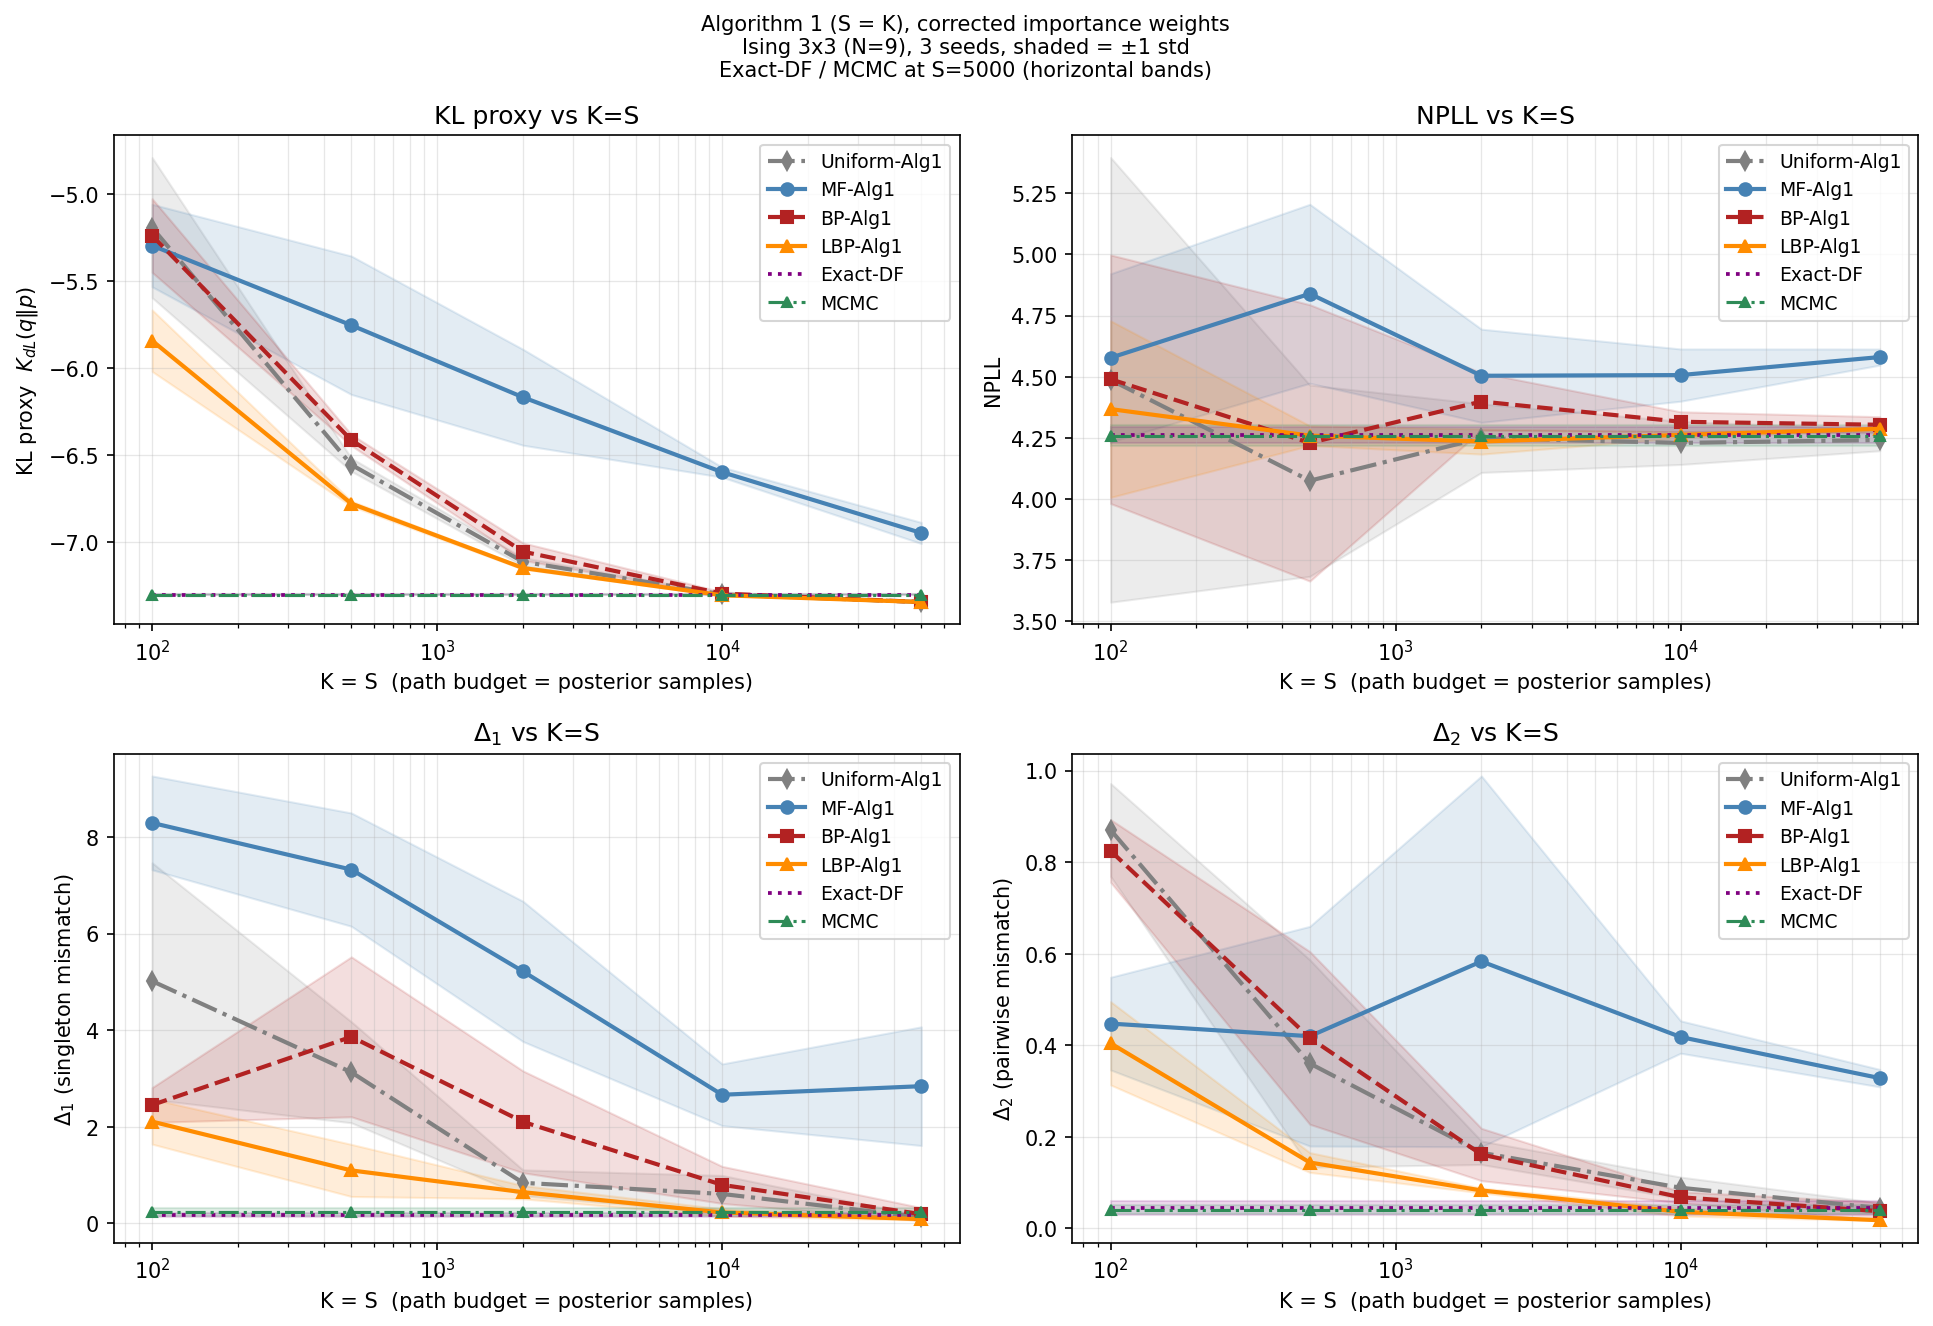

Data behind this chart, as committed beside it:
method, metric, K=S, mean, std
Uniform-Alg1, delta1, 100, 5.017, 2.449
Uniform-Alg1, delta1, 500, 3.13, 1.046
Uniform-Alg1, delta1, 2000, 0.842, 0.2678
Uniform-Alg1, delta1, 10000, 0.6116, 0.383
Uniform-Alg1, delta1, 50000, 0.129, 0.03033
Uniform-Alg1, delta2, 100, 0.8704, 0.1015
Uniform-Alg1, delta2, 500, 0.3602, 0.2265
Uniform-Alg1, delta2, 2000, 0.1651, 0.02562
Uniform-Alg1, delta2, 10000, 0.08861, 0.02339
Uniform-Alg1, delta2, 50000, 0.04433, 0.01135
Uniform-Alg1, kl, 100, -5.191, 0.4033
Uniform-Alg1, kl, 500, -6.556, 0.03766
Uniform-Alg1, kl, 2000, -7.114, 0.02379
Uniform-Alg1, kl, 10000, -7.302, 0.005643
Uniform-Alg1, kl, 50000, -7.346, 0.000875
Uniform-Alg1, npll, 100, 4.487, 0.9085
Uniform-Alg1, npll, 500, 4.075, 0.3907
Uniform-Alg1, npll, 2000, 4.249, 0.1402
Uniform-Alg1, npll, 10000, 4.23, 0.08801
Uniform-Alg1, npll, 50000, 4.242, 0.04392
MF-Alg1, delta1, 100, 8.292, 0.9707
MF-Alg1, delta1, 500, 7.325, 1.172
MF-Alg1, delta1, 2000, 5.219, 1.451
MF-Alg1, delta1, 10000, 2.664, 0.6384
MF-Alg1, delta1, 50000, 2.842, 1.229
MF-Alg1, delta2, 100, 0.4473, 0.1013
MF-Alg1, delta2, 500, 0.4198, 0.24
MF-Alg1, delta2, 2000, 0.5832, 0.4051
MF-Alg1, delta2, 10000, 0.418, 0.03536
MF-Alg1, delta2, 50000, 0.3282, 0.01903
MF-Alg1, kl, 100, -5.295, 0.2376
MF-Alg1, kl, 500, -5.753, 0.3983
MF-Alg1, kl, 2000, -6.168, 0.276
MF-Alg1, kl, 10000, -6.599, 0.02891
MF-Alg1, kl, 50000, -6.949, 0.06067
MF-Alg1, npll, 100, 4.578, 0.3433
MF-Alg1, npll, 500, 4.839, 0.3656
MF-Alg1, npll, 2000, 4.504, 0.1905
MF-Alg1, npll, 10000, 4.507, 0.1067
MF-Alg1, npll, 50000, 4.58, 0.0329
BP-Alg1, delta1, 100, 2.453, 0.3596
BP-Alg1, delta1, 500, 3.864, 1.655
BP-Alg1, delta1, 2000, 2.104, 1.054
BP-Alg1, delta1, 10000, 0.7989, 0.3835
BP-Alg1, delta1, 50000, 0.1933, 0.1346
BP-Alg1, delta2, 100, 0.8245, 0.06843
BP-Alg1, delta2, 500, 0.416, 0.1887
BP-Alg1, delta2, 2000, 0.1613, 0.05715
BP-Alg1, delta2, 10000, 0.06784, 0.01217
BP-Alg1, delta2, 50000, 0.0374, 0.01961
BP-Alg1, kl, 100, -5.237, 0.2118
BP-Alg1, kl, 500, -6.414, 0.03194
BP-Alg1, kl, 2000, -7.056, 0.05026
BP-Alg1, kl, 10000, -7.298, 0.009528
BP-Alg1, kl, 50000, -7.346, 0.000383
BP-Alg1, npll, 100, 4.49, 0.5079
BP-Alg1, npll, 500, 4.23, 0.5647
BP-Alg1, npll, 2000, 4.399, 0.1176
BP-Alg1, npll, 10000, 4.316, 0.04064
BP-Alg1, npll, 50000, 4.304, 0.03288
... 60 more rows
